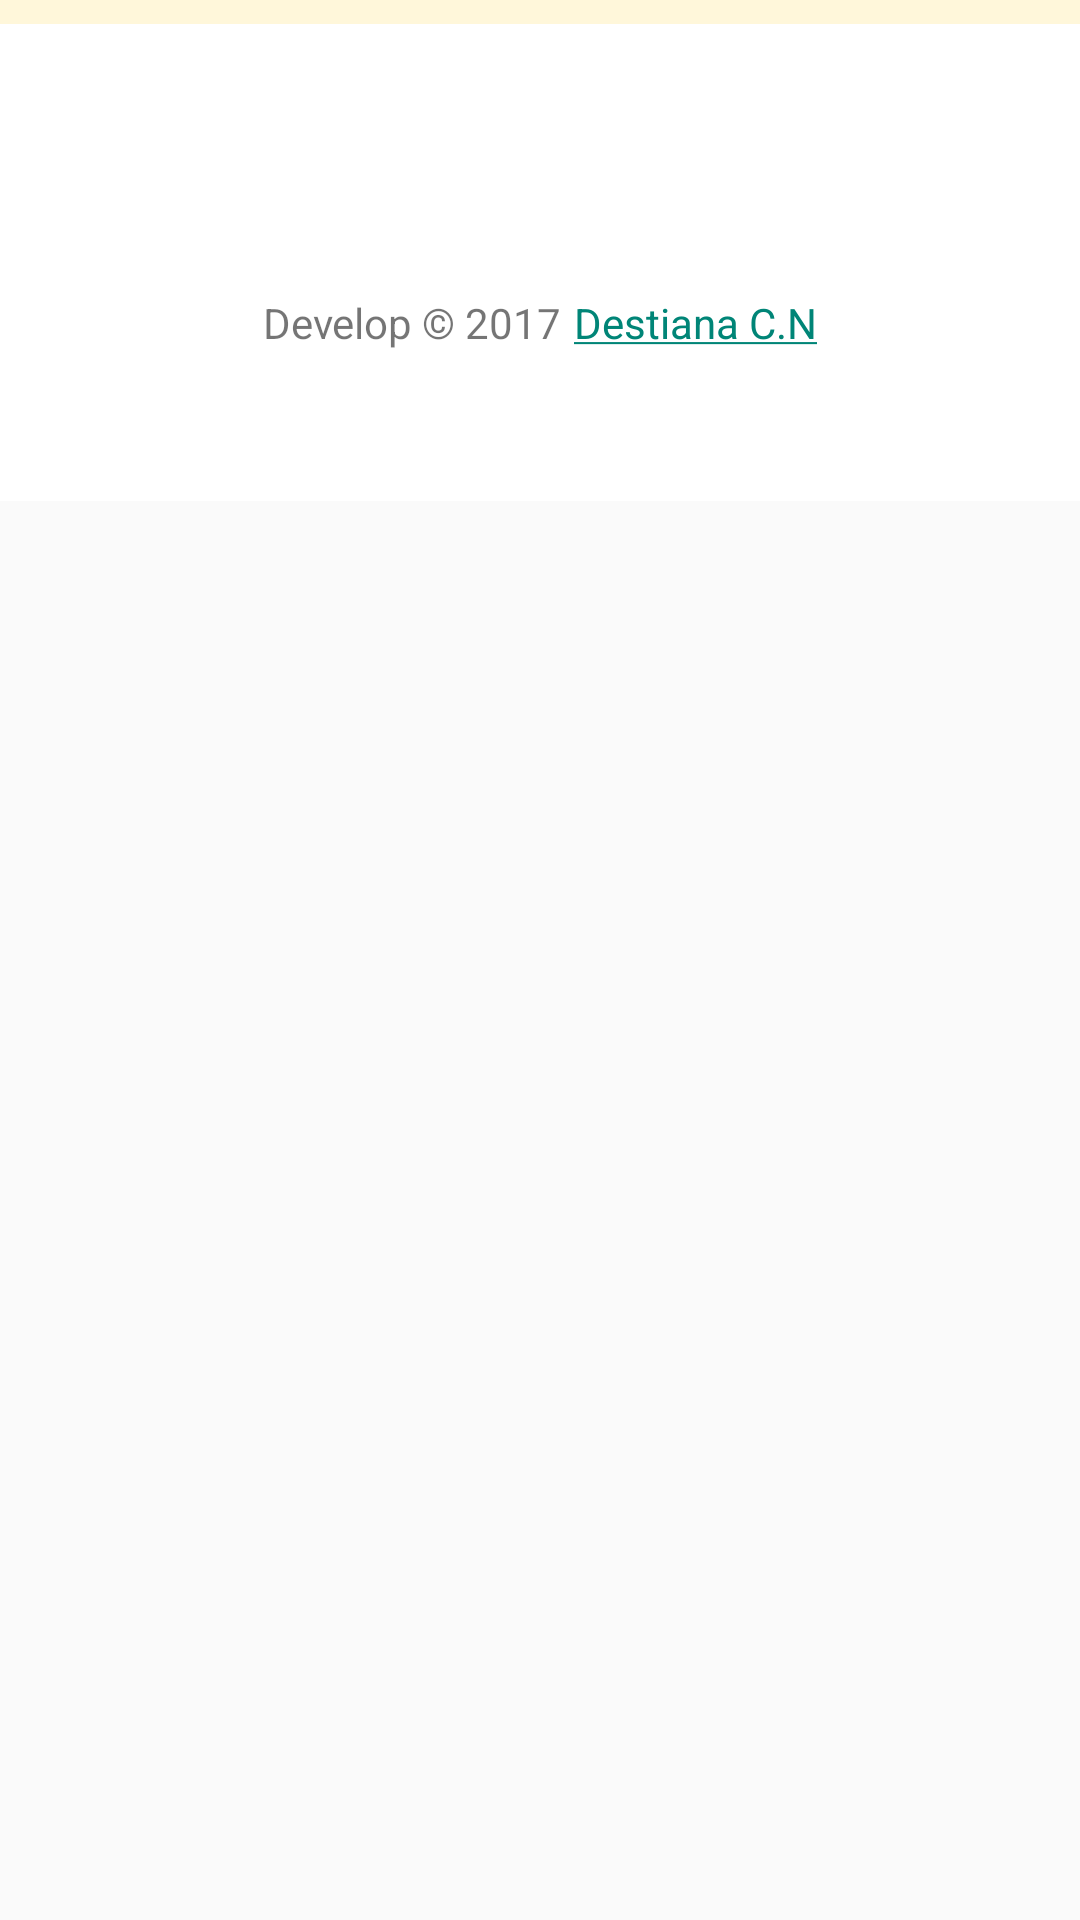

Write the Android layout XML for this screen, with the resource values it uses.
<!-- AndroidManifest.xml: application theme AppTheme -->
<!-- res/layout/activity_main.xml -->
<?xml version="1.0" encoding="utf-8"?>
<ScrollView
    xmlns:android="http://schemas.android.com/apk/res/android"
    android:layout_width="match_parent"
    android:layout_height="match_parent">
<LinearLayout xmlns:android="http://schemas.android.com/apk/res/android"
    xmlns:tools="http://schemas.android.com/tools"
    android:layout_width="match_parent"
    android:layout_height="match_parent"
    android:background="@color/tan_background"
    android:orientation="vertical"
    tools:context="com.example.android.miwok.MainActivity">

    
    <FrameLayout
        android:layout_width="match_parent"
        android:layout_height="wrap_content"
        android:background="@color/category_1"
        android:layout_marginBottom="2dp"
        >

        <TextView
            android:id="@+id/numbers"
            style="@style/CategoryStyle"
            android:background="?android:attr/selectableItemBackground"
            android:text="@string/category_numbers"
            android:textColor="@android:color/black"/>
    </FrameLayout>

    
    <FrameLayout
        android:layout_width="match_parent"
        android:layout_height="wrap_content"
        android:background="@color/category_2"
        android:layout_marginBottom="2dp"
        >

        <TextView
            android:id="@+id/family"
            style="@style/CategoryStyle"
            android:background="?android:attr/selectableItemBackground"
            android:text="@string/category_family"
            android:textColor="@android:color/black"/>
    </FrameLayout>

    
    <FrameLayout
        android:layout_width="match_parent"
        android:layout_height="wrap_content"
        android:background="@color/category_3"
        android:layout_marginBottom="2dp"
        >

        <TextView
            android:id="@+id/colors"
            style="@style/CategoryStyle"
            android:background="?android:attr/selectableItemBackground"
            android:text="@string/category_colors"
            android:textColor="@android:color/black"/>
    </FrameLayout>

    
    <FrameLayout
        android:layout_width="match_parent"
        android:layout_height="wrap_content"
        android:background="@color/category_4"
        android:layout_marginBottom="2dp"
        >
        <TextView
            android:id="@+id/phrases"
            style="@style/CategoryStyle"
            android:background="?android:attr/selectableItemBackground"
            android:text="@string/category_phrases"
            android:textColor="@android:color/black"/>
    </FrameLayout>

    <LinearLayout
        android:layout_width="match_parent"
        android:layout_height="wrap_content"
        android:orientation="horizontal"
        android:background="@android:color/white"
        android:paddingTop="90dp"
        android:paddingBottom="50dp"
        android:gravity="center">

        <TextView
            android:layout_width="wrap_content"
            android:layout_height="wrap_content"
            android:layout_marginRight="2dp"
            android:text="@string/Develop" />

        <TextView
            android:layout_width="wrap_content"
            android:layout_height="wrap_content"
            android:layout_marginLeft="2dp"
            android:text="@string/link"
            android:id="@+id/link"/>
    </LinearLayout>

</LinearLayout>
    </ScrollView>
<!-- resources referenced by this layout -->
<resources>
  <color name="category_1">#d7ccc8</color>
  <color name="category_2">#bcaaa4</color>
  <color name="category_3">#a1887f</color>
  <color name="category_4">#8d6e63</color>
  <color name="tan_background">#FFF7DA</color>
  <string name="Develop"><p>Develop © 2017</p></string>
  <string name="category_colors">Warna</string>
  <string name="category_family">Keluarga</string>
  <string name="category_numbers">Angka</string>
  <string name="category_phrases">Kalimat-Kalimat</string>
  <string name="link"><a href="https://www.facebook.com/abuzseveruz.potter">Destiana C.N</a></string>
  <style name="CategoryStyle">
          <item name="android:layout_width">match_parent</item>
          <item name="android:layout_height">@dimen/list_item_height</item>
          <item name="android:gravity">center_vertical</item>
          <item name="android:padding">16dp</item>
          <item name="android:textColor">@android:color/white</item>
          <item name="android:textStyle">bold</item>
          <item name="android:textAppearance">?android:textAppearanceMedium</item>
      </style>
  <style name="AppTheme" parent="Theme.AppCompat.Light.DarkActionBar">
          <item name="colorPrimary">@color/primary_color</item>
          <item name="colorPrimaryDark">@color/primary_dark_color</item>
      </style>
  <color name="primary_color">#4A312A</color>
  <color name="primary_dark_color">#2F1D1A</color>
</resources>
